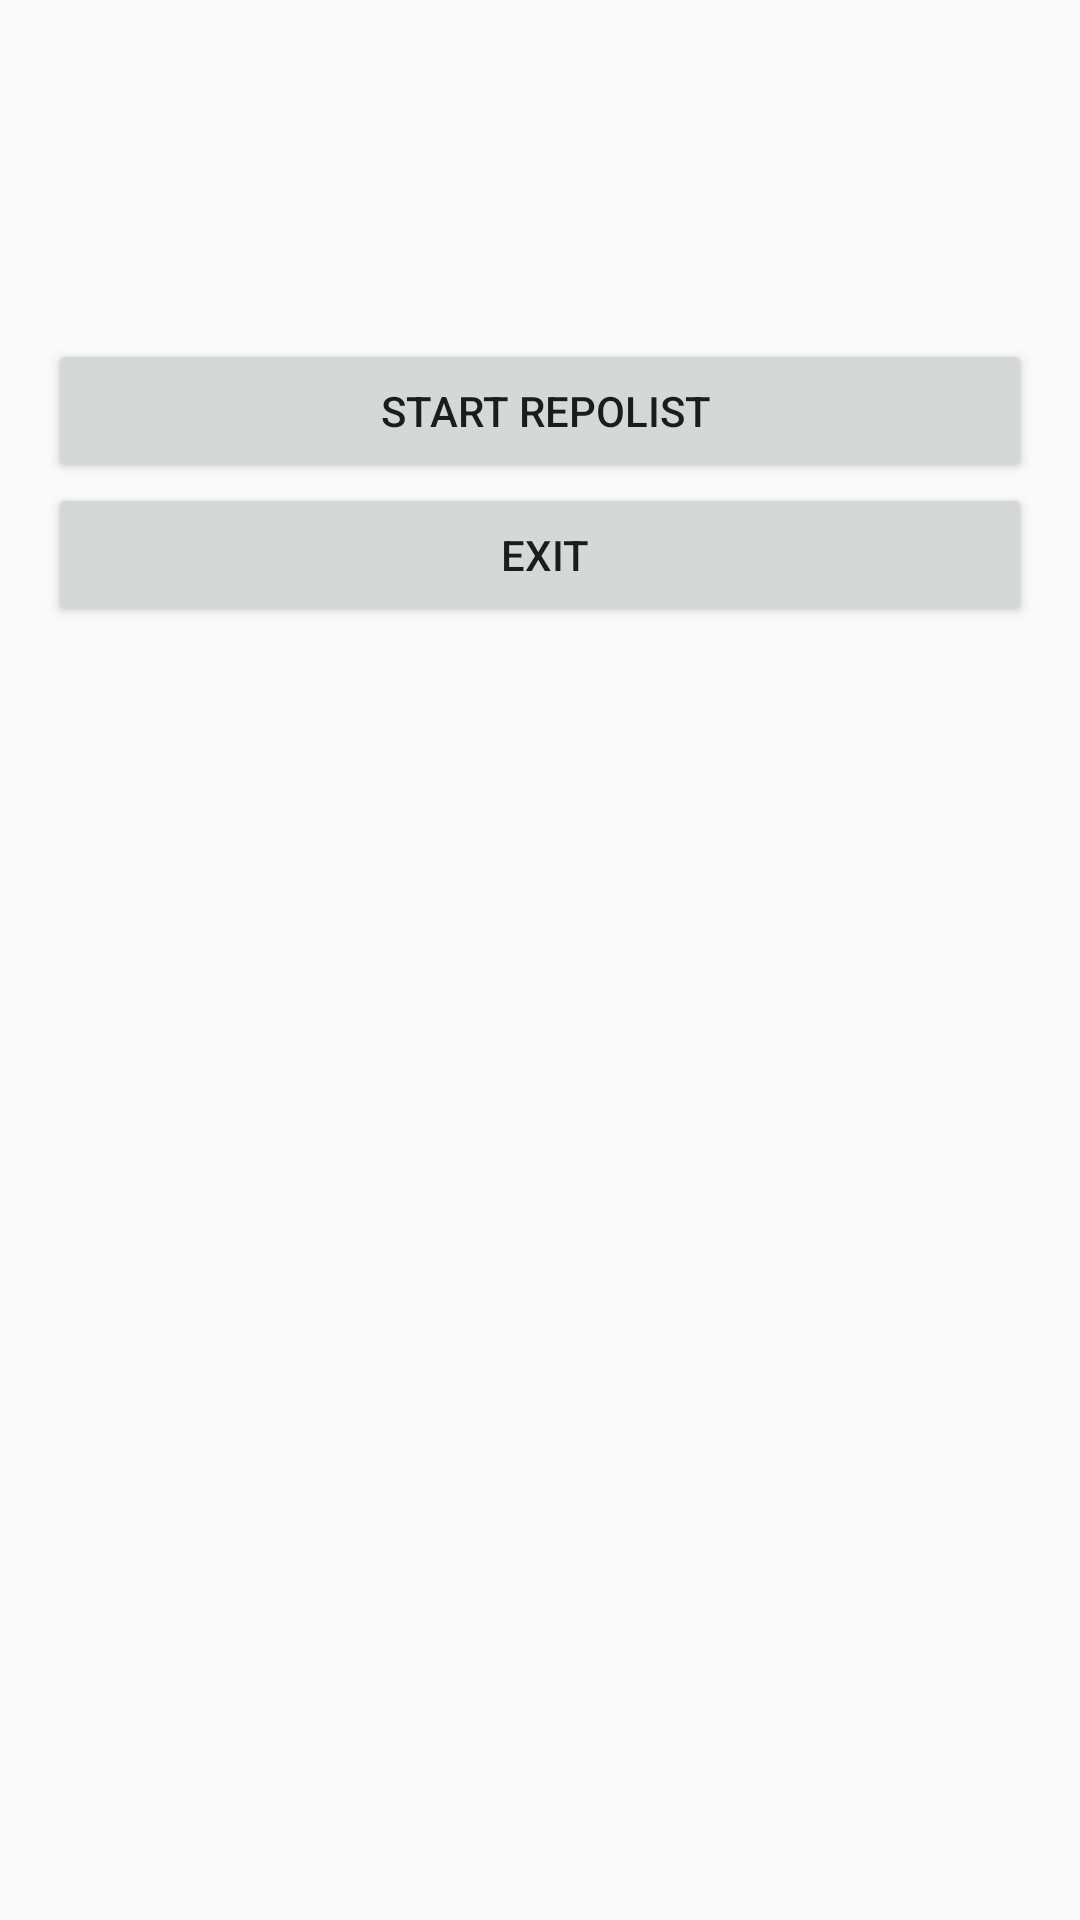

Reconstruct the res/layout file that produces this screen, plus the resources it refers to.
<!-- AndroidManifest.xml: application theme AppTheme -->
<!-- res/layout/fragment_profile.xml -->
<LinearLayout xmlns:android="http://schemas.android.com/apk/res/android"
    xmlns:tools="http://schemas.android.com/tools"
    android:layout_width="match_parent"
    android:layout_height="match_parent"
    android:gravity="center_horizontal"
    android:orientation="vertical"
    android:paddingBottom="@dimen/activity_vertical_margin"
    android:paddingLeft="@dimen/activity_horizontal_margin"
    android:paddingRight="@dimen/activity_horizontal_margin"
    android:paddingTop="@dimen/activity_vertical_margin"
    tools:context=".view.MainActivity">

    <ScrollView
        android:id="@+id/login_form"
        android:layout_width="match_parent"
        android:layout_height="match_parent">

        <LinearLayout
            android:layout_width="match_parent"
            android:layout_height="wrap_content"
            android:orientation="vertical">

            <TextView
                android:id="@+id/tv_login"
                android:layout_width="match_parent"
                android:layout_height="wrap_content"
                android:textSize="20sp"/>

            <TextView
                android:id="@+id/tv_name"
                android:layout_width="match_parent"
                android:layout_height="wrap_content" />

            <TextView
                android:id="@+id/tv_email"
                android:layout_width="match_parent"
                android:layout_height="wrap_content" />

            <ImageView
                android:id="@+id/iv_avatar"
                android:layout_width="match_parent"
                android:layout_height="wrap_content"
                android:layout_marginTop="@dimen/activity_vertical_margin"
                android:layout_marginBottom="@dimen/activity_vertical_margin"/>

            <Button
                android:id="@+id/button_start_repo_list"
                android:layout_width="match_parent"
                android:layout_height="wrap_content"
                android:text=" Start RepoList"/>

            <Button
                android:id="@+id/button_exit"
                android:layout_width="match_parent"
                android:layout_height="wrap_content"
                android:text=" Exit"/>

        </LinearLayout>
    </ScrollView>
</LinearLayout>
<!-- resources referenced by this layout -->
<resources>
  <dimen name="activity_horizontal_margin">16dp</dimen>
  <dimen name="activity_vertical_margin">16dp</dimen>
  <style name="AppTheme" parent="Theme.AppCompat.Light.DarkActionBar">
          
          <item name="colorPrimary">@color/colorPrimary</item>
          <item name="colorPrimaryDark">@color/colorPrimaryDark</item>
          <item name="colorAccent">@color/colorAccent</item>
      </style>
  <color name="colorPrimary">#3F51B5</color>
  <color name="colorPrimaryDark">#303F9F</color>
  <color name="colorAccent">#2e7d32</color>
</resources>
